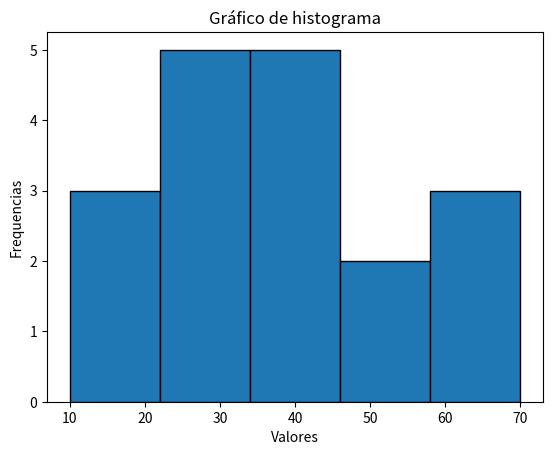

This figure's Python source:
import pandas as pd
import matplotlib.pyplot as plt

dados = [10, 15, 20, 22, 25, 28, 30, 32, 35, 38, 40, 42, 45, 50, 55, 60, 65, 70]

df = pd.DataFrame(dados, columns=['Valores'])

plt.hist(
    df['Valores'],
    bins=5,
    edgecolor='black'
)

plt.xlabel('Valores')
plt.ylabel('Frequencias')
plt.title('Gráfico de histograma')

plt.show()